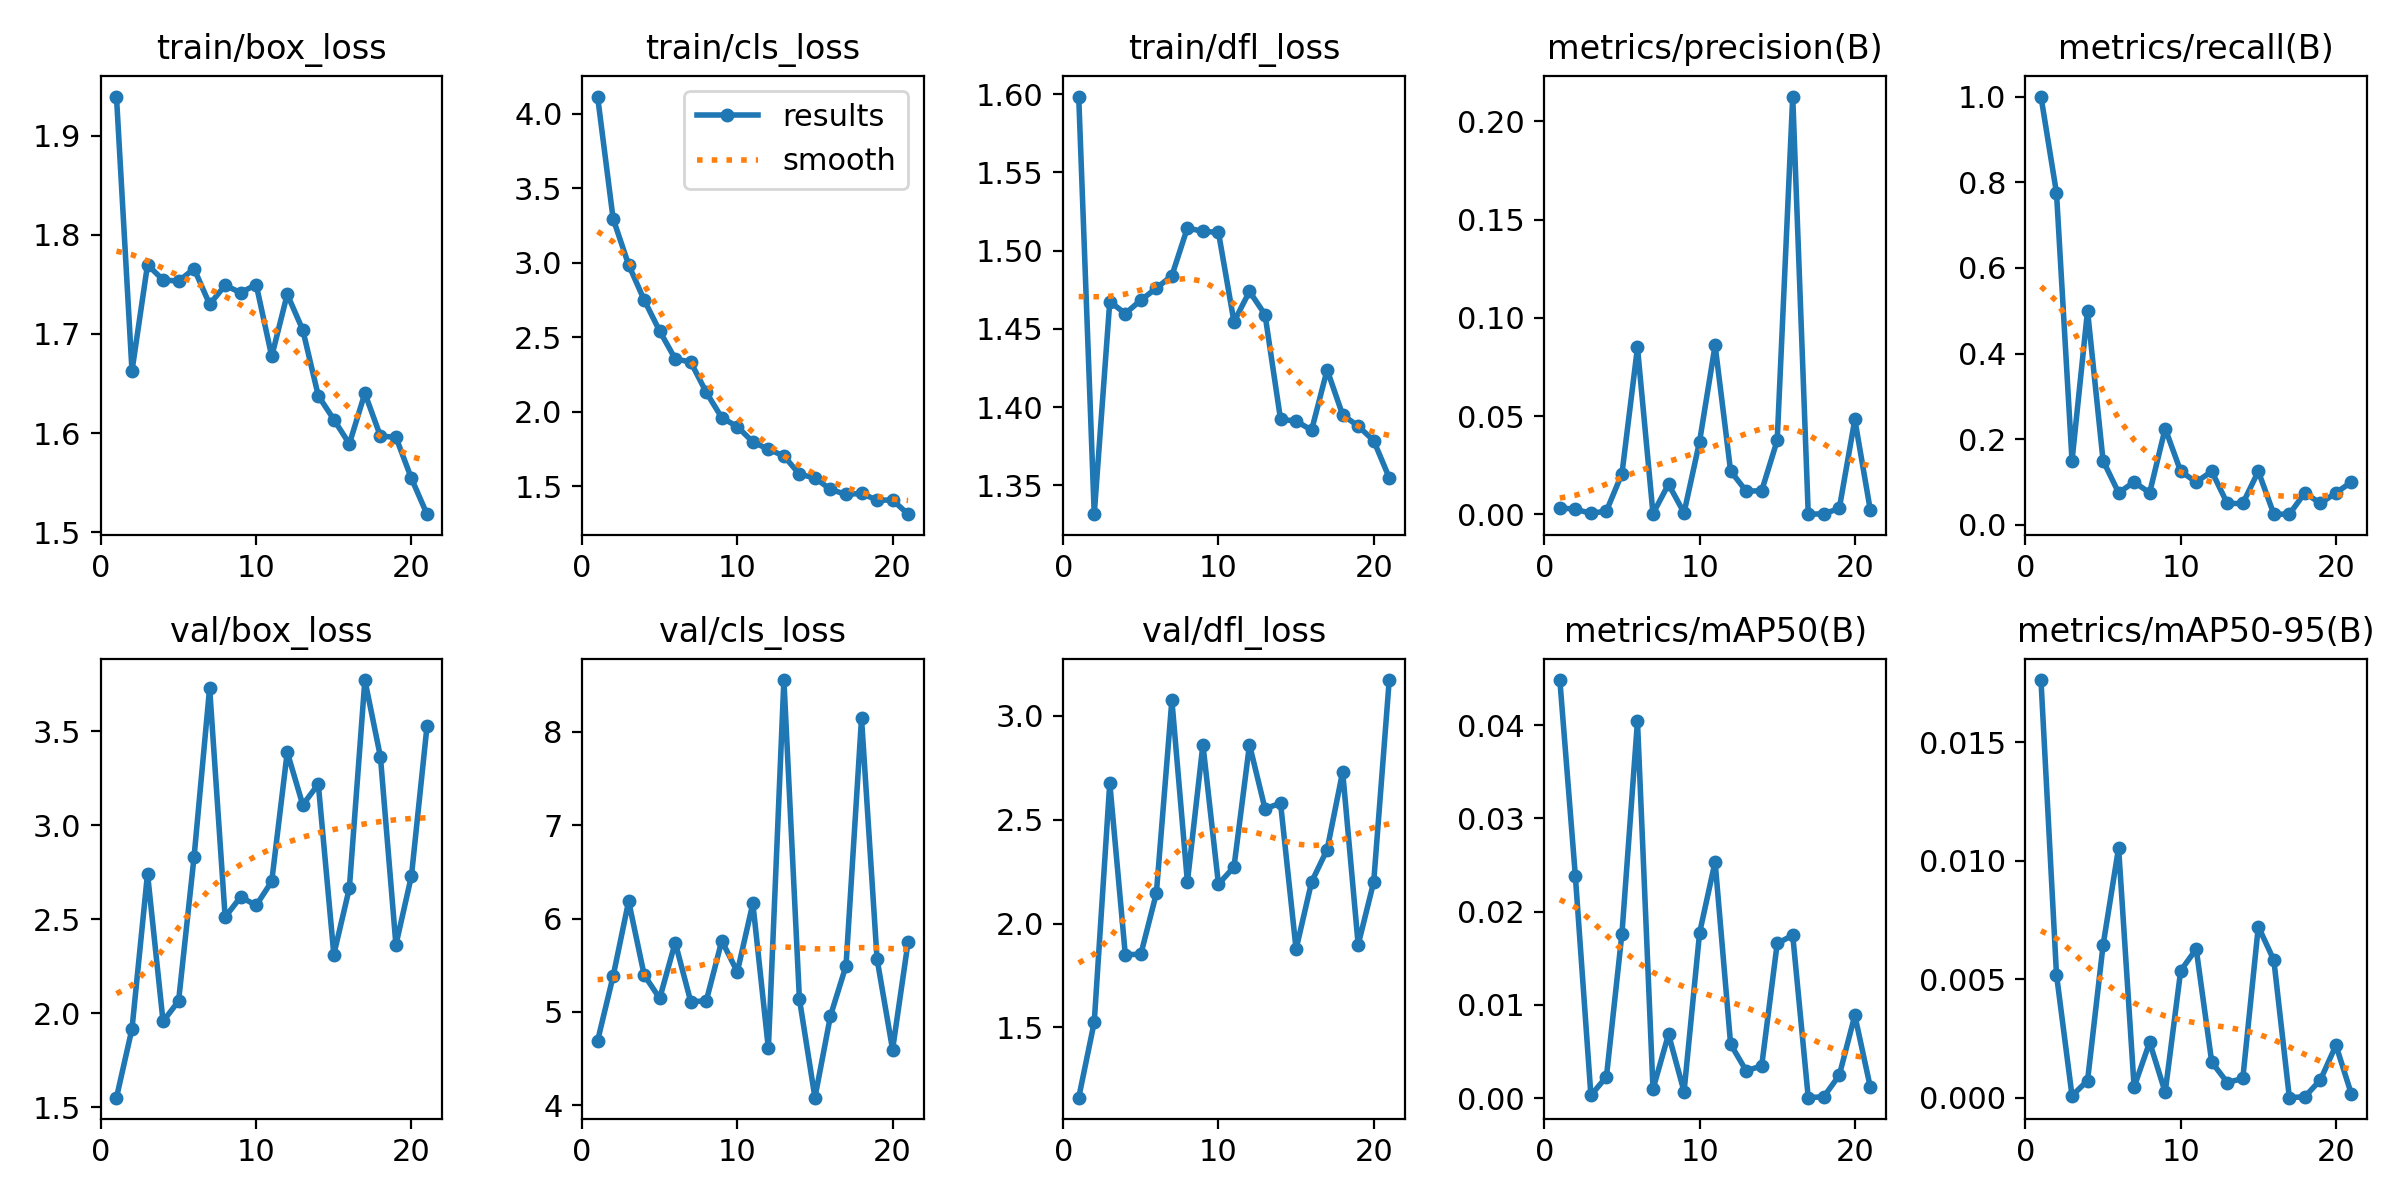

Values plotted in this chart, from the file beside it:
epoch, time, train/box_loss, train/cls_loss, train/dfl_loss, metrics/precision(B), metrics/recall(B), metrics/mAP50(B), metrics/mAP50-95(B), val/box_loss, val/cls_loss, val/dfl_loss, lr/pg0, lr/pg1, lr/pg2
1, 2.634, 1.94, 4.117, 1.598, 0.00333, 1, 0.04484, 0.01762, 1.55, 4.692, 1.161, 0.00026, 0.00026, 0.00026
2, 5.1, 1.663, 3.297, 1.332, 0.00258, 0.775, 0.0238, 0.00519, 1.917, 5.383, 1.525, 0.0005373, 0.0005373, 0.0005373
3, 7.623, 1.77, 2.987, 1.467, 0.0005, 0.15, 0.00029, 8e-05, 2.742, 6.185, 2.677, 0.0008119, 0.0008119, 0.0008119
4, 9.991, 1.755, 2.751, 1.46, 0.00167, 0.5, 0.00228, 0.00072, 1.956, 5.396, 1.85, 0.001084, 0.001084, 0.001084
5, 12.26, 1.753, 2.543, 1.468, 0.0207, 0.15, 0.01764, 0.00643, 2.064, 5.145, 1.852, 0.001353, 0.001353, 0.001353
6, 14.52, 1.766, 2.356, 1.476, 0.08491, 0.075, 0.04042, 0.01054, 2.833, 5.743, 2.145, 0.001619, 0.001619, 0.001619
7, 16.77, 1.73, 2.335, 1.484, 0.00033, 0.1, 0.00096, 0.00045, 3.73, 5.11, 3.076, 0.001882, 0.001882, 0.001882
8, 19.01, 1.749, 2.131, 1.515, 0.01534, 0.075, 0.00684, 0.00234, 2.511, 5.119, 2.2, 0.001931, 0.001931, 0.001931
9, 21.28, 1.742, 1.961, 1.512, 0.00075, 0.225, 0.00069, 0.00023, 2.618, 5.762, 2.862, 0.001921, 0.001921, 0.001921
10, 23.52, 1.75, 1.901, 1.512, 0.03702, 0.125, 0.01771, 0.00536, 2.573, 5.429, 2.19, 0.001911, 0.001911, 0.001911
11, 25.77, 1.677, 1.799, 1.455, 0.08605, 0.1, 0.02534, 0.00627, 2.701, 6.163, 2.273, 0.001901, 0.001901, 0.001901
12, 28.41, 1.74, 1.749, 1.474, 0.02203, 0.125, 0.00578, 0.0015, 3.388, 4.61, 2.862, 0.001891, 0.001891, 0.001891
13, 31.23, 1.704, 1.705, 1.459, 0.01184, 0.05, 0.00293, 0.00064, 3.108, 8.553, 2.553, 0.001881, 0.001881, 0.001881
14, 33.48, 1.638, 1.582, 1.392, 0.01196, 0.05, 0.00344, 0.00081, 3.218, 5.138, 2.58, 0.001871, 0.001871, 0.001871
15, 36.7, 1.614, 1.557, 1.391, 0.03763, 0.125, 0.01658, 0.00722, 2.312, 4.083, 1.876, 0.001861, 0.001861, 0.001861
16, 38.96, 1.589, 1.48, 1.385, 0.2126, 0.025, 0.01747, 0.0058, 2.665, 4.958, 2.201, 0.001852, 0.001852, 0.001852
17, 41.23, 1.64, 1.446, 1.424, 8e-05, 0.025, 4e-05, 0, 3.772, 5.494, 2.356, 0.001842, 0.001842, 0.001842
18, 43.45, 1.597, 1.453, 1.395, 0.00025, 0.075, 0.00014, 4e-05, 3.365, 8.142, 2.731, 0.001832, 0.001832, 0.001832
19, 45.68, 1.596, 1.408, 1.388, 0.003, 0.05, 0.00245, 0.00075, 2.363, 5.568, 1.898, 0.001822, 0.001822, 0.001822
20, 47.91, 1.554, 1.409, 1.379, 0.04826, 0.075, 0.00887, 0.00221, 2.73, 4.598, 2.2, 0.001812, 0.001812, 0.001812
21, 50.29, 1.518, 1.314, 1.355, 0.00202, 0.1, 0.00115, 0.00014, 3.525, 5.75, 3.173, 0.001802, 0.001802, 0.001802
